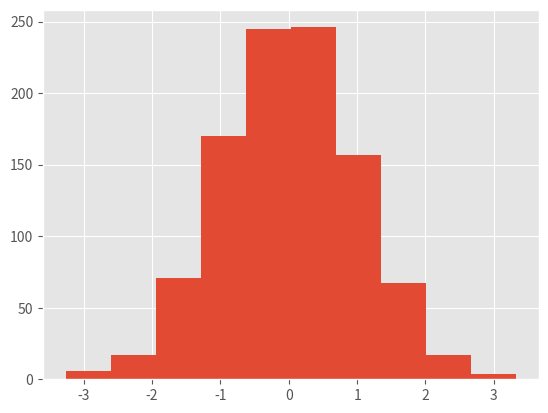
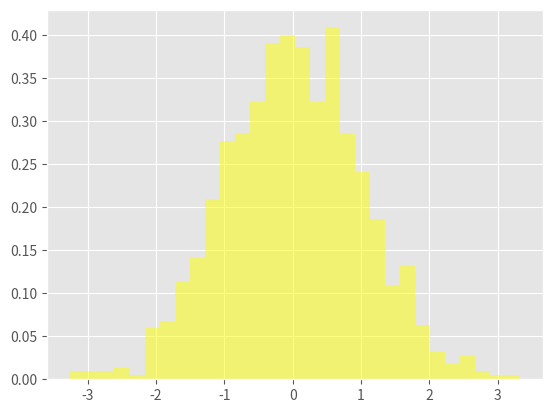

These figures' Python source, in order: (Note: this script raises an exception after producing the figures.)
import numpy as np 
import matplotlib.pyplot as plt 
plt.style.use('ggplot')

rng = np.random.default_rng(1701)
data = rng.normal(size=1000)

#histogram shows frequanecy 
plt.hist(data)
plt.savefig('histogram.png')
plt.close()

# Example of a more customized hist
plt.hist(data, bins=30, density=True, alpha=0.5, histtype='stepfilled', color = 'yellow', edgecolor='none')
plt.savefig('histcustom-.png')
plt.close()

#hexgonal binnings
mean = [0, 0]
cov = [[1,1], [1,2]]
x, y = rng.multivariate_normal(mean, cov, 100000).T
plt.hexbin(x,y, gridsize = 10000)
cb = plt.colorbar(label='count in bin')

plt.savefig('hexbin.png')
